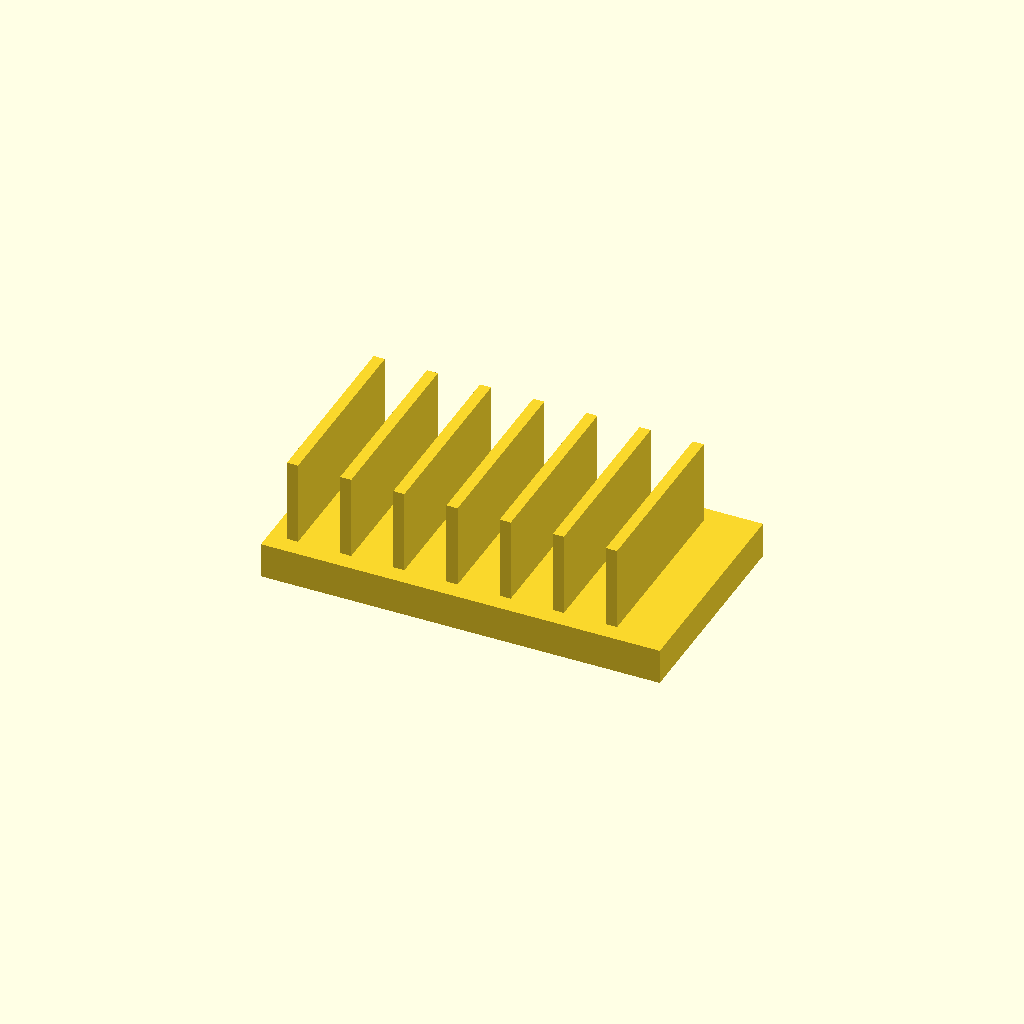
Cell 1: the model at its default parameters.
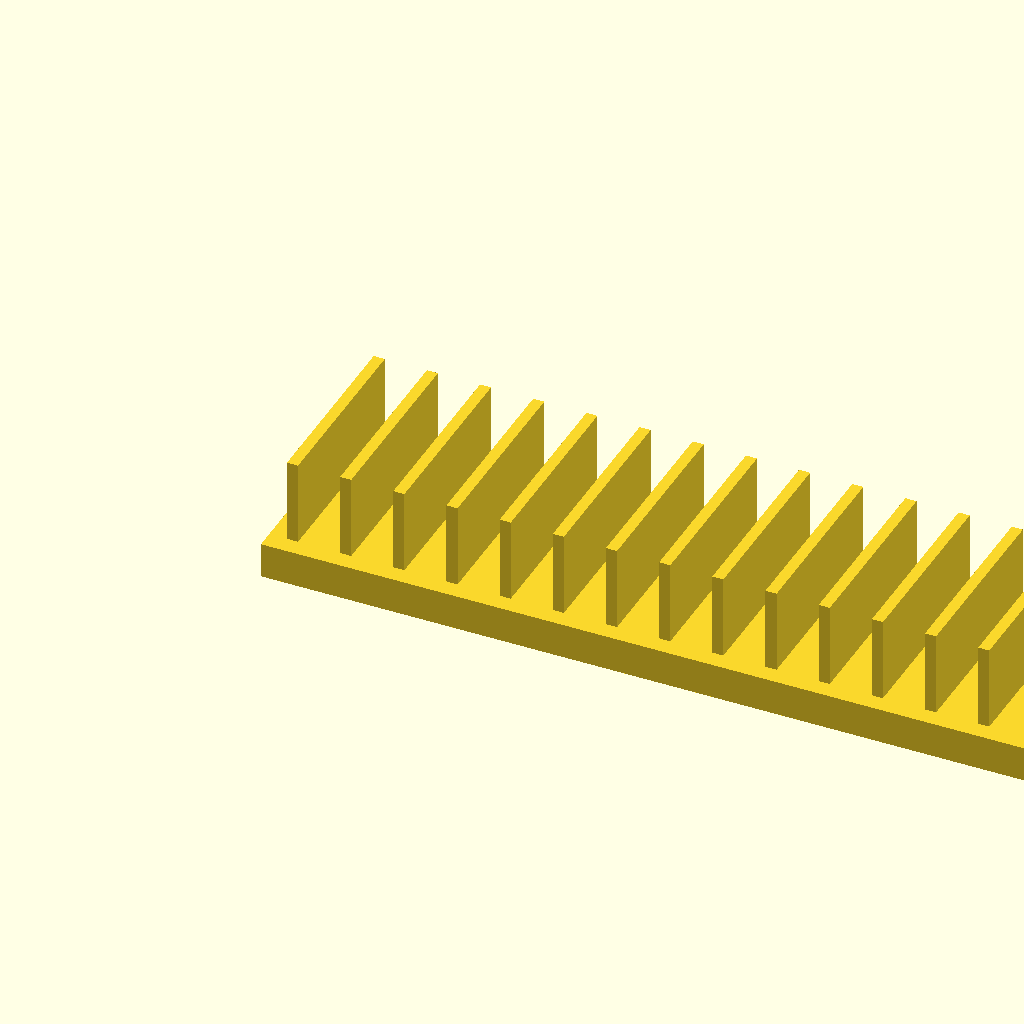
Cell 2 — base_l set to 180, the other parameters unchanged.
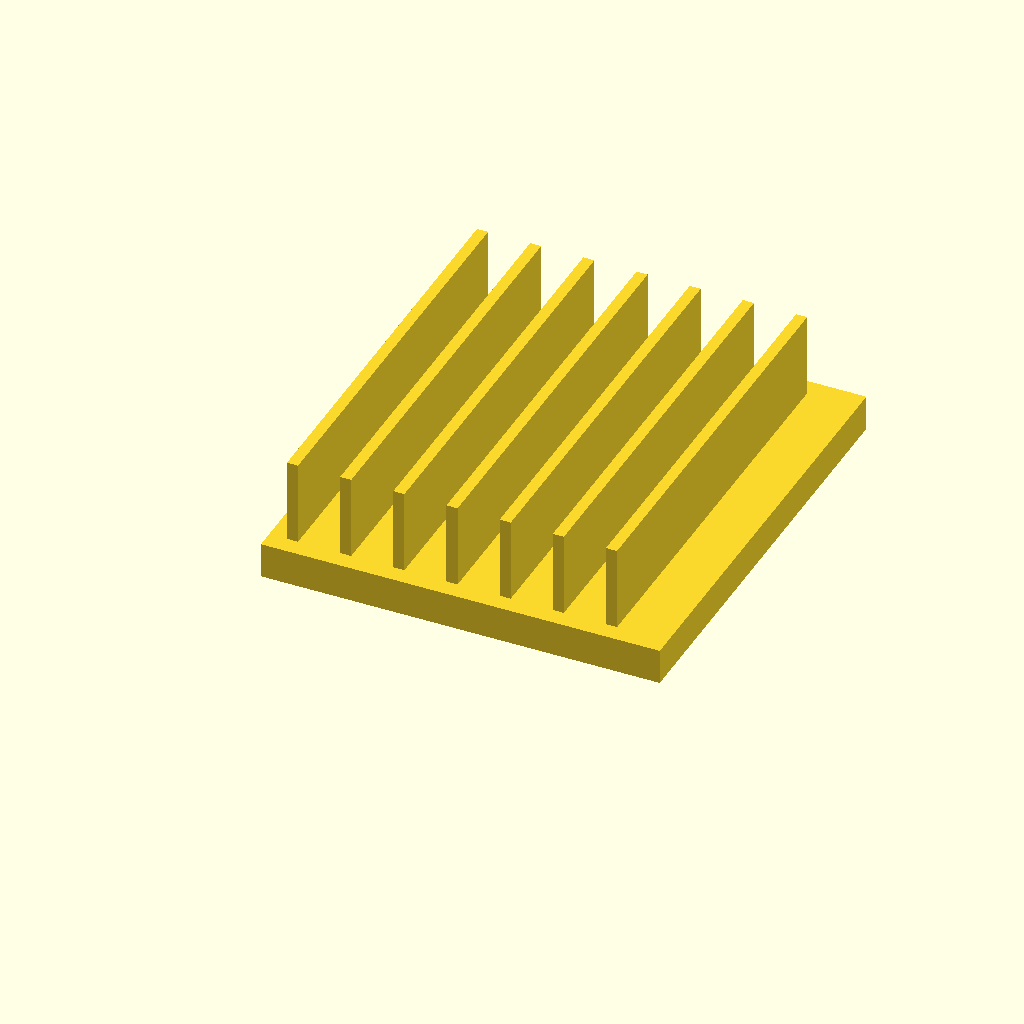
Cell 3 — base_w set to 100, the other parameters unchanged.
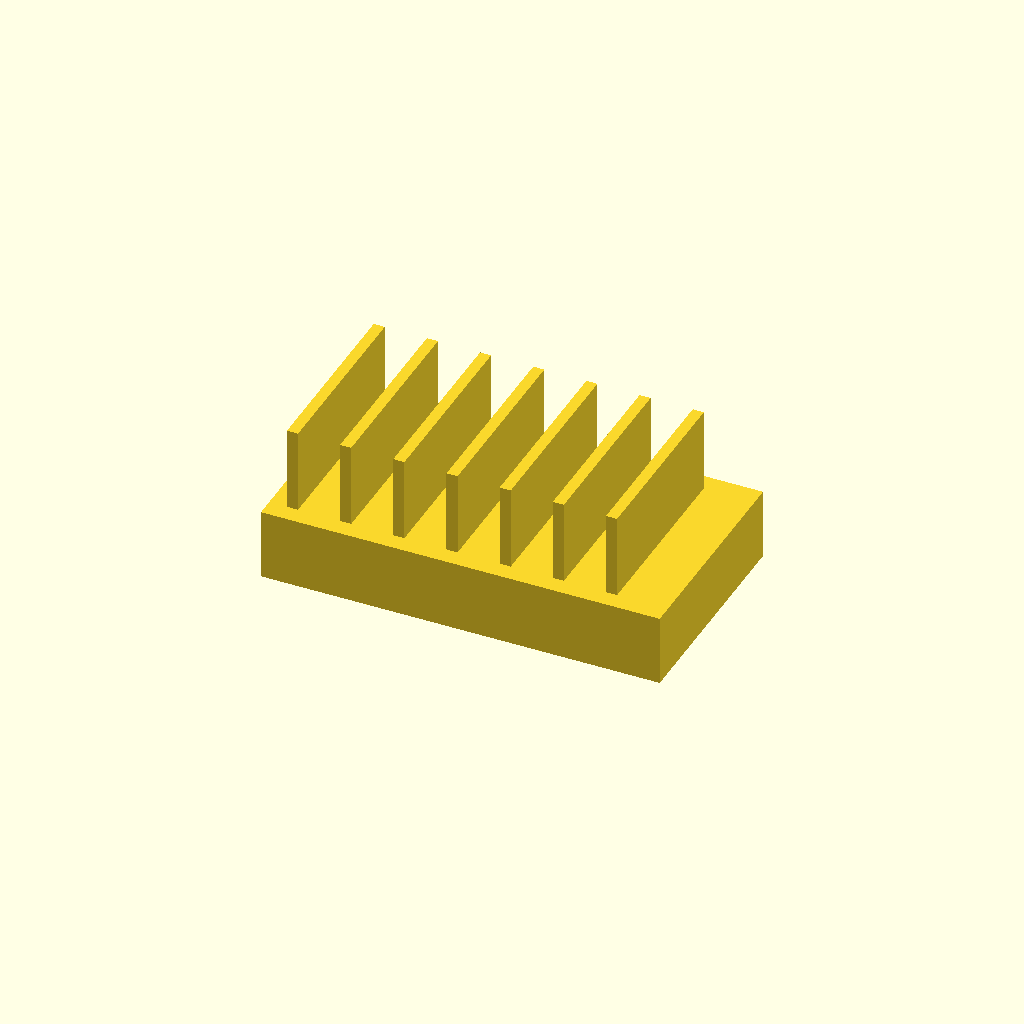
Cell 4: base_t = 16 (everything else at default).
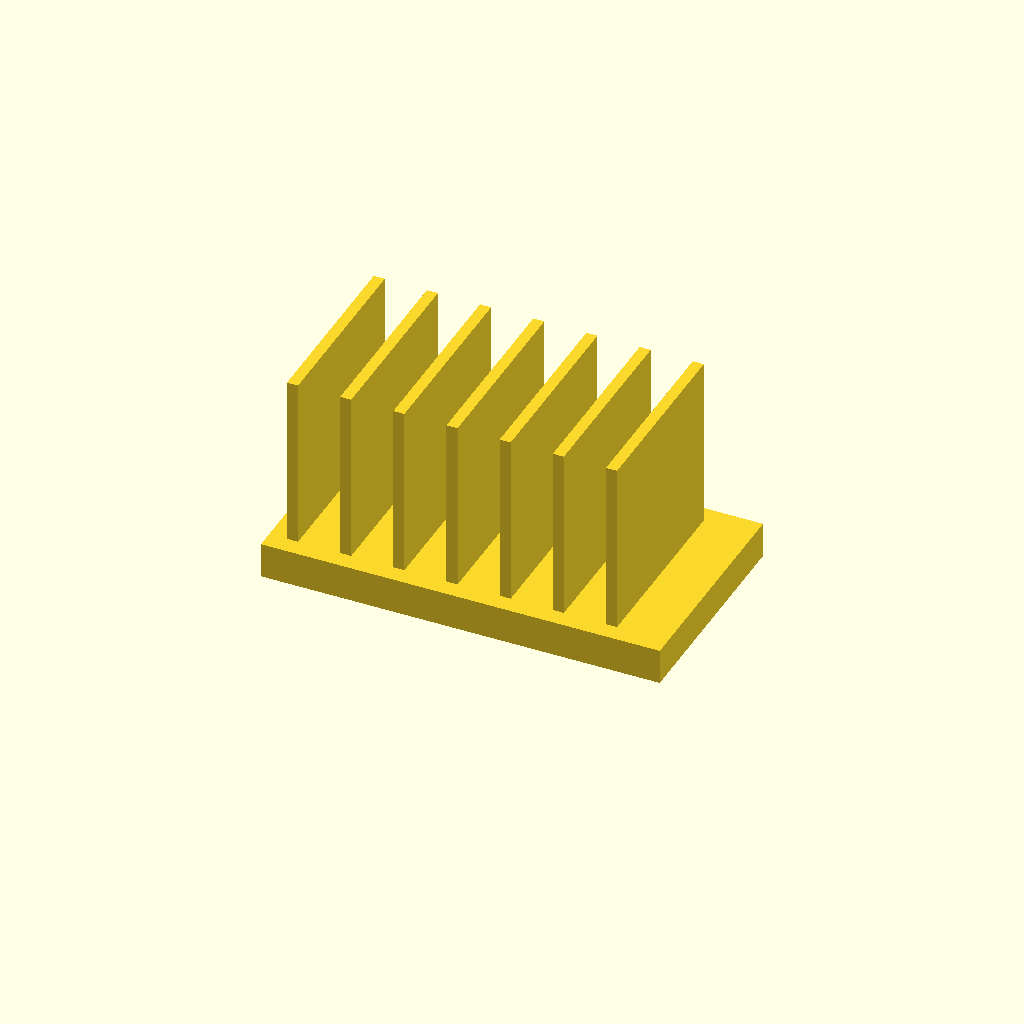
Cell 5 — fin_h set to 40, the other parameters unchanged.
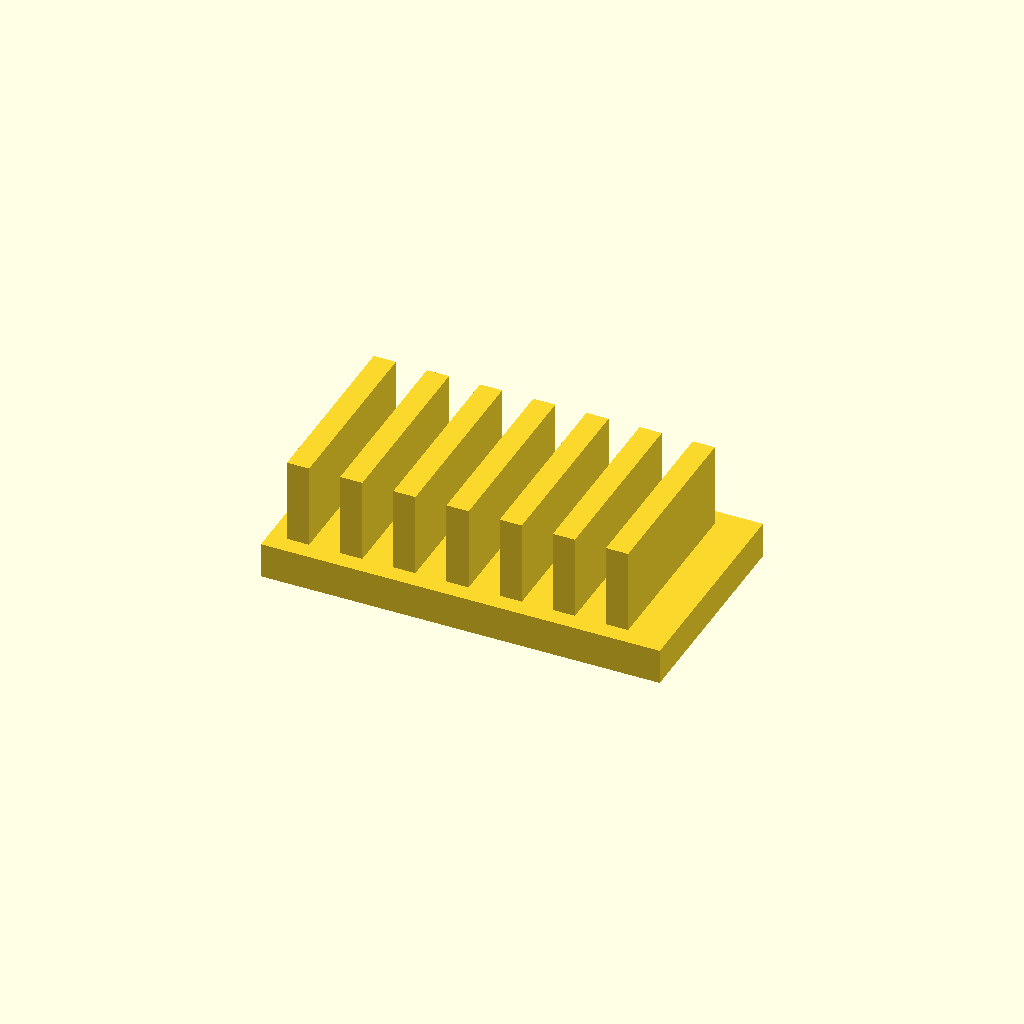
Cell 6: the same model with fin_t = 5.
One fixed orthographic camera (rotation 55°, 0°, 25°; colour scheme Cornfield) for every cell.
Source of the model, optional_data/data/solid2/heatsink/part_0018.scad:
$fn = 32;

// ----------------------------------------------------------------------
// Heatsink: uniform fin block
// ----------------------------------------------------------------------

// --- parameters (mm) ---
base_l = 90;              // base length, X
base_w = 50;              // base width, Y
base_t = 8;               // base plate thickness
fin_h = 20;               // fin height above the base
fin_t = 2.5;              // fin thickness
edge = 4;                 // margin from the base ends
pitch = 12;               // fin pitch

n_fins = floor((base_l - 2 * edge - fin_t) / pitch) + 1;  // fin count
total_h = base_t + fin_h - 1;  // overall height

union() {
  cube([base_l, base_w, base_t]);
  for (i = [0 : n_fins - 1])
    translate([edge + i * pitch, edge, base_t - 1])
      cube([fin_t, base_w - 2 * edge, fin_h]);
}
Customizer parameters (derived from the source; name, type, default, range or options):
base_l: number, default 90
base_w: number, default 50
base_t: number, default 8
fin_h: number, default 20
fin_t: number, default 2.5
edge: number, default 4
pitch: number, default 12
